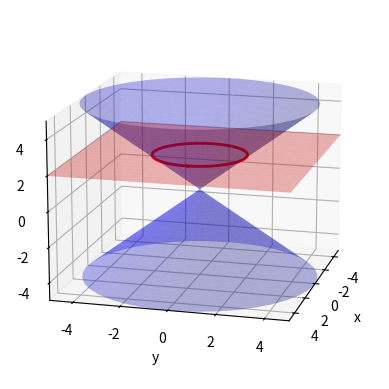

Python code for this plot: (Note: this script raises an exception after producing the figure.)
#!/usr/bin/env python3

import numpy as np
import matplotlib.pyplot as plt


class ConicalIntersection:
    # Range for the grid
    R = 5
    # Point density
    N = 20

    def __init__(self, a, b, c, d, k):
        self.a = a
        self.b = b
        self.c = c
        self.d = d
        self.k = k
        self.fig = plt.figure()
        self.ax = plt.axes(projection='3d')

    def cone(self):
        """Parametrization of a cone in:

        cylindrical coordinates r = k|z|,
        spherical coordinates tan(θ) = k,
        or Cartesian coordinates x² + y² = k²z²
        """
        u = np.linspace(0, 2 * np.pi, 2 * self.N)
        z = np.linspace(-self.R, self.R, 2 *self.N - 1)
        uu, zz = np.meshgrid(u, z)
        xx = zz * np.cos(uu)
        yy = zz * np.sin(uu)
        self.ax.plot_surface(xx, yy, zz / self.k, color='blue', alpha=0.3)

    def plane(self):
        """Parametrization of a plane: ax + by + cz + d = 0"""
        t = np.linspace(-self.R, self.R, self.N)
        if self.a:
            # Create a grid in y and z, compute x
            yy, zz = np.meshgrid(t, t)
            xx = -(self.b * yy + self.c * zz + self.d) / self.a
        elif self.b:
            # Create a grid in x and z, compute y
            xx, zz = np.meshgrid(t, t)
            yy = -(self.a * xx + self.c * zz + self.d) / self.b
        elif self.c:
            # Create a grid in x and y, compute z
            xx, yy = np.meshgrid(t, t)
            zz = -(self.a * xx + self.b * yy + self.d) / self.c
        else:
            raise ValueError("All coefficients a, b, c are zero — this is not a plane.")
        self.ax.plot_surface(xx, yy, zz, alpha=0.3, color='red')

    def find_phi(self):
        """Returns a list of intervals [phi1, phi2] in [0, 2π) where the inequality holds.
        
        -R < -d * k / (a * cos(phi) + b * sin(phi) + c * k) < R
        """
        res = []
        for R in (-self.R, self.R):
            numerator = self.k * (np.abs(self.d) - self.c * R)
            denominator = self.R * np.hypot(self.a, self.b)
            if np.abs(numerator/denominator) <= 1:
                alpha = -np.arctan2(self.a, self.b)
                beta = np.arcsin(numerator/denominator)
                if R > 0:
                    res.append([alpha + beta, alpha - beta + np.pi])
                else:
                    res.append([alpha + beta - np.pi, alpha - beta])
        return res or [[0, 2 * np.pi]]

    def intersection(self):
        """Conic section in spherical coordinates."""
        if self.d:
            for res in self.find_phi():
                phi = np.linspace(*res, 2 * self.N - 1)
                z = -self.d * self.k / (self.a * np.cos(phi) + self.b * np.sin(phi) + self.c * self.k)
                x = z * self.k * np.cos(phi)
                y = z * self.k * np.sin(phi)
                self.ax.plot(x, y, z, 'r-', linewidth=2)
        elif np.abs(self.c) <= self.k * np.hypot(self.a, self.b):
            phi = np.arctan2(self.b, self.a)
            cos_theta = -self.c / (self.k * np.hypot(self.a, self.b))
            for sgn in (1, -1):
                theta = phi + sgn * np.arccos(cos_theta)
                z = np.linspace(-self.R, self.R, self.N)
                x = self.k * np.cos(theta) * z
                y = self.k * np.sin(theta) * z
                self.ax.plot(x, y, z, 'r-', linewidth=2)
        else:
            self.ax.scatter(0, 0, 0, color='red', s=2)

    def plot(self):
        self.cone()
        self.plane()
        self.intersection()
        # Can set your view from different angles.
        self.ax.view_init(azim=15, elev=15)
        self.ax.set_xlim(-self.R, self.R)
        self.ax.set_ylim(-self.R, self.R)
        self.ax.set_zlim(-self.R, self.R)
        self.ax.set_xlabel('x')
        self.ax.set_ylabel('y')
        self.ax.set_zlabel('z')
        # maximize window in Qt5
        plt.get_current_fig_manager().window.showMaximized()
        plt.show()


if __name__ == '__main__':
    for i in range(10):
        intersection = ConicalIntersection(a=i/3, b=0, c=1, d=-2, k=1)
        intersection.plot()

    ellipse = ConicalIntersection(a=0, b=0, c=1, d=2, k=1)
    ellipse.plot()
    parabola = ConicalIntersection(a=1, b=0, c=1, d=2, k=1)
    parabola.plot()
    hyperbola = ConicalIntersection(a=1, b=0, c=2, d=0, k=1)
    hyperbola.plot()
